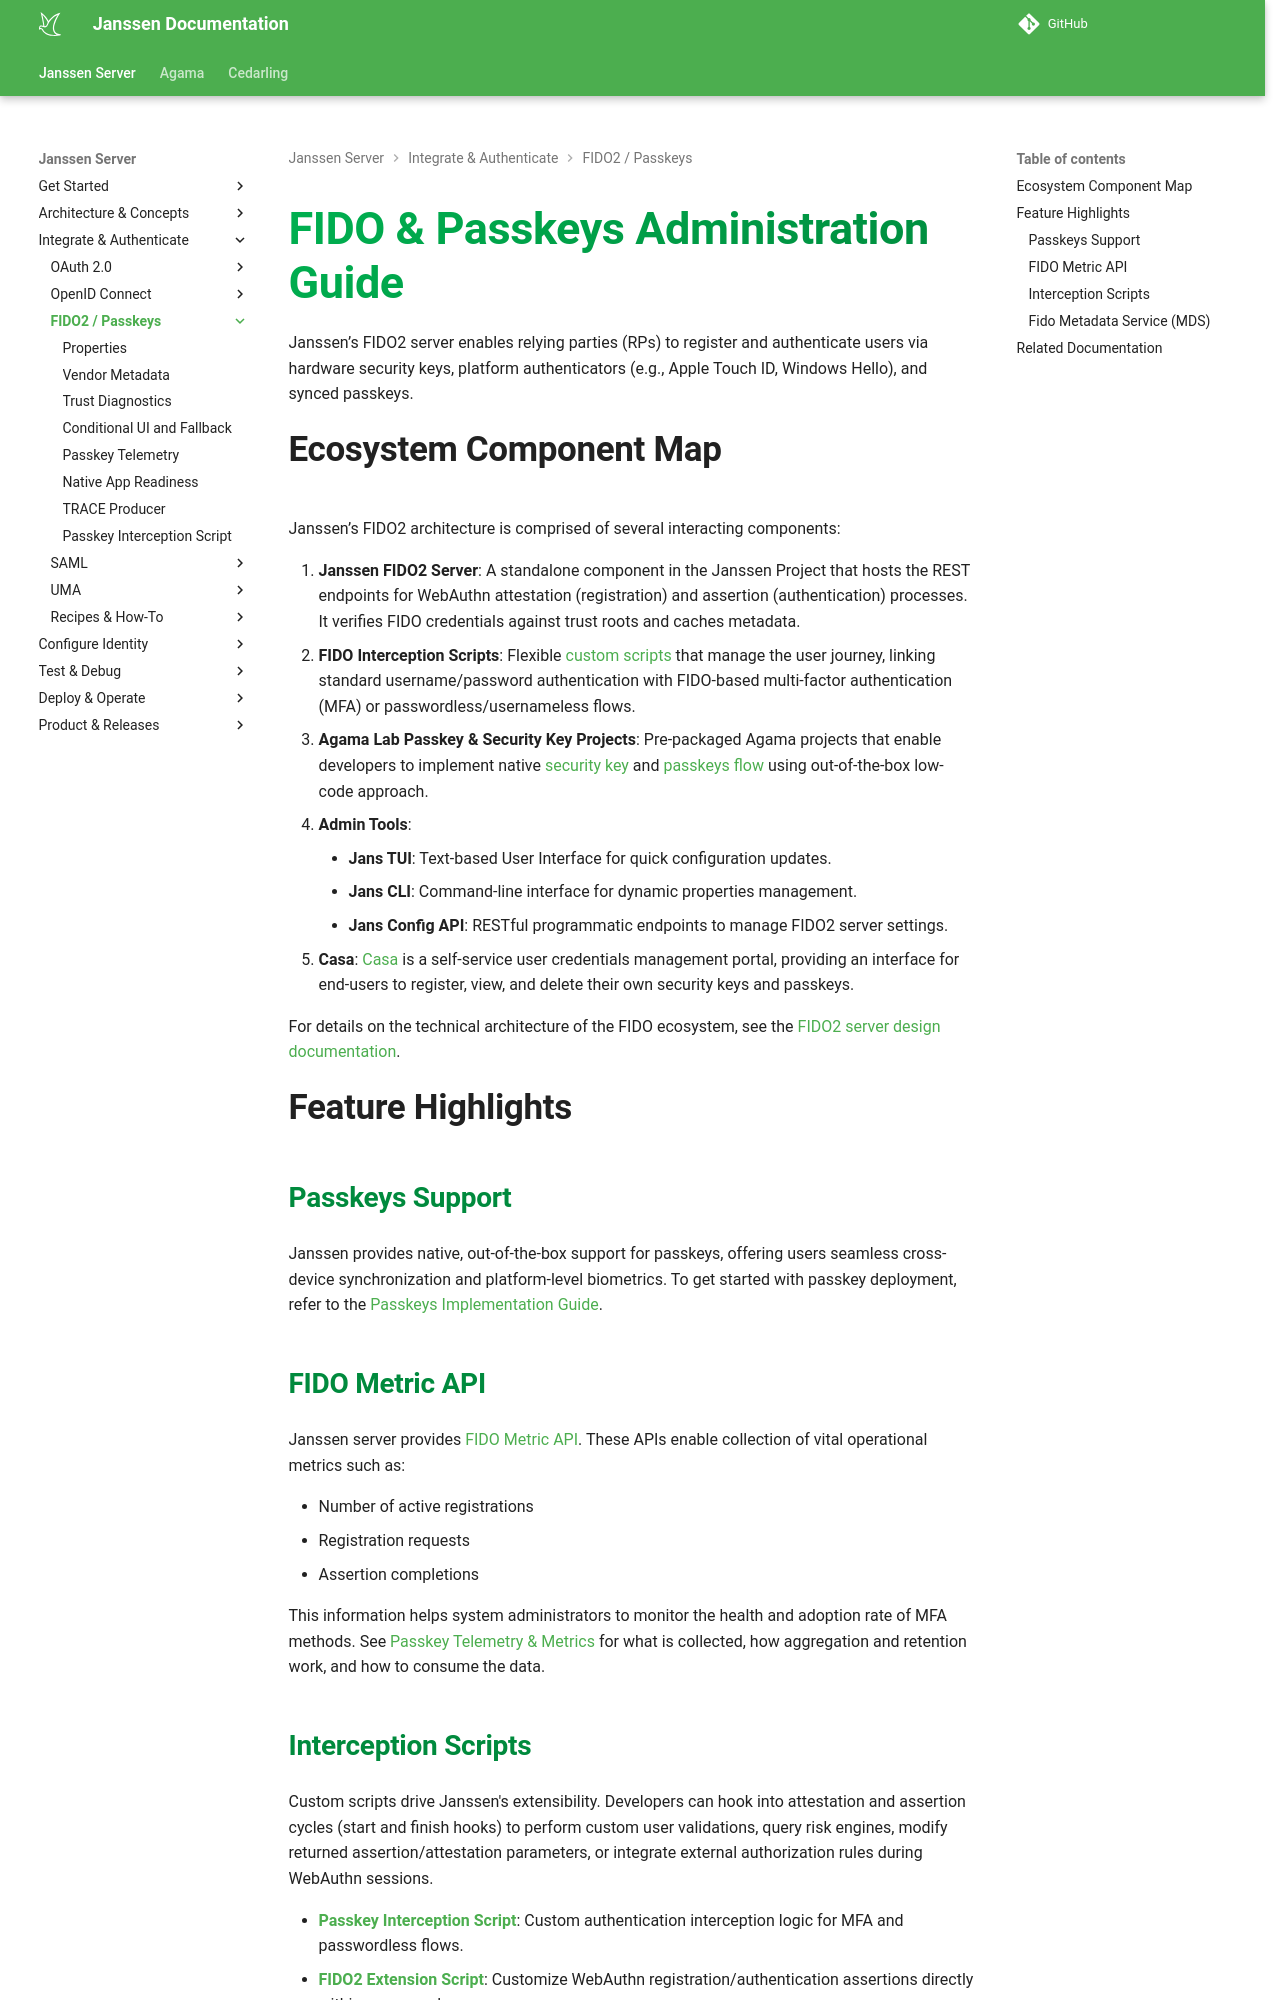

repository: JanssenProject/jans · page: nightly/janssen-server/fido/index.html · generator: mkdocs

---
tags:
  - administration
  - fido
  - passkeys
  - architecture
---

# FIDO & Passkeys Administration Guide

Janssen’s FIDO2 server enables relying parties (RPs) to register and authenticate users via hardware security keys, platform authenticators (e.g., Apple Touch ID, Windows Hello), and synced passkeys.

## Ecosystem Component Map

Janssen’s FIDO2 architecture is comprised of several interacting components:

1. **Janssen FIDO2 Server**: A standalone component in the Janssen Project that hosts the REST endpoints for WebAuthn attestation (registration) and assertion (authentication) processes. It verifies FIDO credentials against trust roots and caches metadata.
2. **FIDO Interception Scripts**: Flexible [custom scripts](#interception-scripts) that manage the user journey, linking standard username/password authentication with FIDO-based multi-factor authentication (MFA) or passwordless/usernameless flows.
3. **Agama Lab Passkey & Security Key Projects**: Pre-packaged Agama projects that enable developers to implement native [security key](https://github.com/GluuFederation/agama-securitykey) and [passkeys flow](https://github.com/GluuFederation/agama-passkey) using out-of-the-box low-code approach.
4. **Admin Tools**:
    * **Jans TUI**: Text-based User Interface for quick configuration updates.
    * **Jans CLI**: Command-line interface for dynamic properties management.
    * **Jans Config API**: RESTful programmatic endpoints to manage FIDO2 server settings.
5. **Casa**: [Casa](../../casa/index.md) is a self-service user credentials management portal, providing an interface for end-users to register, view, and delete their own security keys and passkeys.

For details on the technical architecture of the FIDO ecosystem, see the [FIDO2 server design documentation](../../contribute/implementation-design/jans-fido2-design/README.md).

## Feature Highlights

### Passkeys Support
Janssen provides native, out-of-the-box support for passkeys, offering users seamless cross-device synchronization and platform-level biometrics. To get started with passkey deployment, refer to the [Passkeys Implementation Guide](../recipes/passkey-impl-guide.md).

### FIDO Metric API 
Janssen server provides [FIDO Metric API](https://gluu.org/swagger-ui/?url=https://raw.githubusercontent.com/JanssenProject/jans/vreplace-janssen-version/jans-fido2/docs/jansFido2Swagger.yaml). These APIs enable collection of vital operational metrics such as:

- Number of active registrations
- Registration requests
- Assertion completions

This information helps system administrators to monitor the health and adoption rate of MFA methods. See [Passkey Telemetry & Metrics](passkey-telemetry.md) for what is collected, how aggregation and retention work, and how to consume the data.
